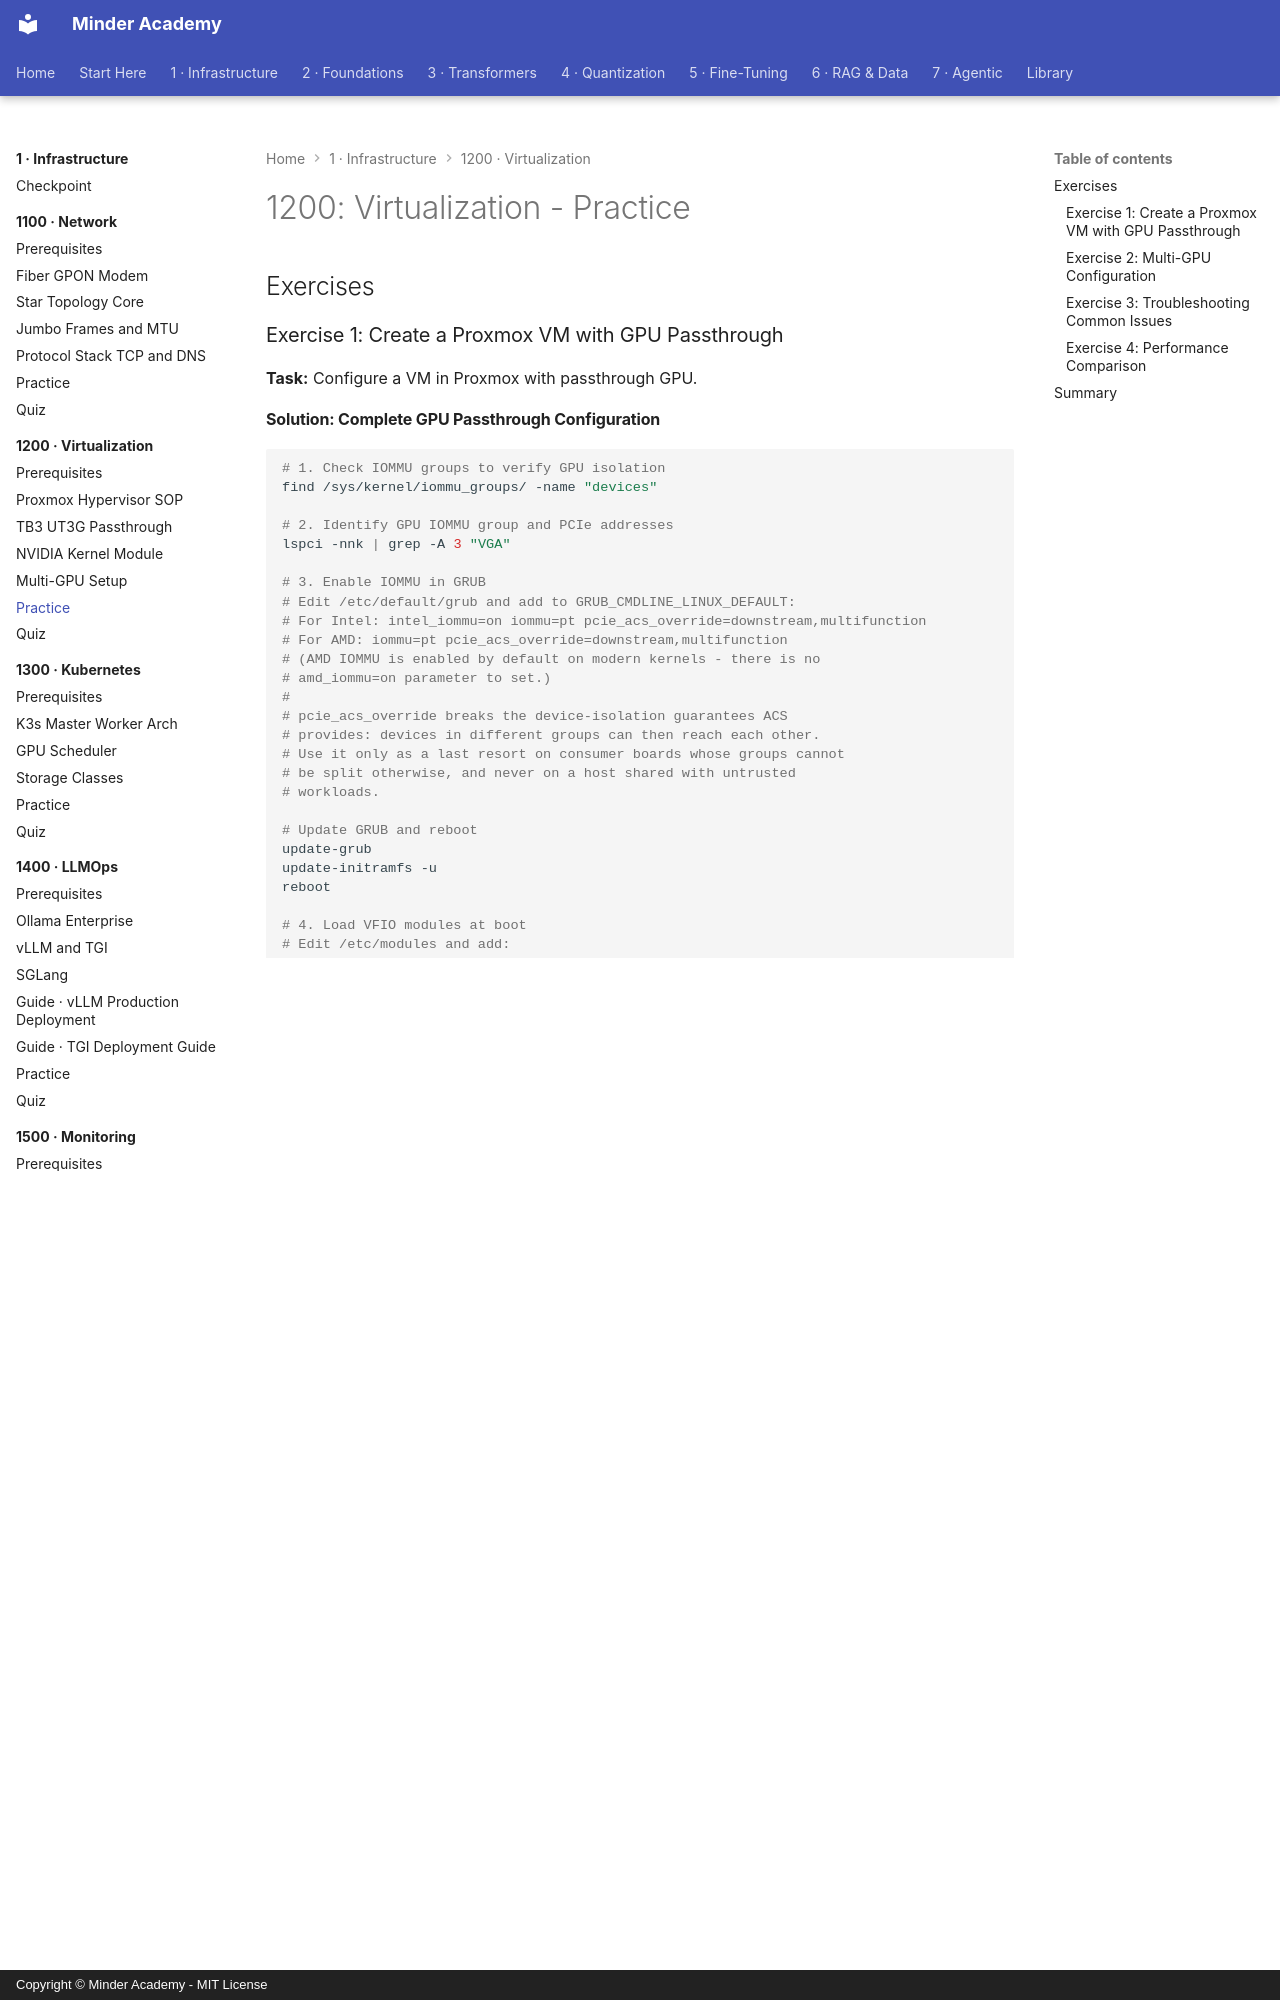

repository: minderhq/academy · page: phases/phase1-infra/1200-virtualization/assessment/PRACTICE/index.html · generator: mkdocs · copyright: Copyright © Minder Academy - MIT License

---
Document ID: 1200-PRACTICE
Title: "1200: Virtualization - Practice"
Last Updated: 2026-10-09
Status: Complete
Difficulty: Beginner
Estimated Time: 6 hours
Prerequisites: See module README
Related: See module README
Tags: ['assessment', 'practice', 'infrastructure', 'virtualization']
---

# 1200: Virtualization - Practice

## Exercises

### Exercise 1: Create a Proxmox VM with GPU Passthrough

**Task:** Configure a VM in Proxmox with passthrough GPU.

#### Solution: Complete GPU Passthrough Configuration

```bash
# 1. Check IOMMU groups to verify GPU isolation
find /sys/kernel/iommu_groups/ -name "devices"

# 2. Identify GPU IOMMU group and PCIe addresses
lspci -nnk | grep -A 3 "VGA"

# 3. Enable IOMMU in GRUB
# Edit /etc/default/grub and add to GRUB_CMDLINE_LINUX_DEFAULT:
# For Intel: intel_iommu=on iommu=pt pcie_acs_override=downstream,multifunction
# For AMD: iommu=pt pcie_acs_override=downstream,multifunction
# (AMD IOMMU is enabled by default on modern kernels - there is no
# amd_iommu=on parameter to set.)
#
# pcie_acs_override breaks the device-isolation guarantees ACS
# provides: devices in different groups can then reach each other.
# Use it only as a last resort on consumer boards whose groups cannot
# be split otherwise, and never on a host shared with untrusted
# workloads.

# Update GRUB and reboot
update-grub
update-initramfs -u
reboot

# 4. Load VFIO modules at boot
# Edit /etc/modules and add:
vfio
vfio_iommu_type1
vfio_pci
vfio_virqfd
# (On kernel >= 6.2 - e.g. Proxmox 8 - vfio_virqfd is folded back into
# vfio and no longer exists as a separate module: load only the first
# three there.)

# 5. Blacklist Nouveau and other GPU drivers
# Create /etc/modprobe.d/blacklist-nouveau.conf:
blacklist nouveau
blacklist nvidiafb
blacklist rivafb
blacklist rivatv
blacklist nvidia
options nouveau modeset=0

# Update initramfs
update-initramfs -u

# 6. Add GPU passthrough to VM configuration
# Edit /etc/pve/qemu-server/VMID.conf and add:
hostpci0: 00:02.0,pcie=1,rombar=1  # Replace with your GPU PCIe address
machine: q35
cpu: host,hidden=1,kvm=on
numa: 1

# 7. Verify GPU is visible in VM
# Inside the VM, run:
lspci | grep -i vga
nvidia-smi
```

**Expected Output:**

- VM boots with GPU visible
- `lspci` inside VM shows passed-through GPU
- NVIDIA driver installs successfully

**Troubleshooting:**
```bash
# Check if VFIO modules are loaded
lsmod | grep vfio

# Verify IOMMU is enabled
dmesg | grep -E "IOMMU|iommu"

# Check GPU IOMMU group (list each group's devices - no file under
# iommu_groups is literally named "gpu" or "nvidia", so a -name probe
# can never match)
for d in /sys/kernel/iommu_groups/*/devices/*; do
  printf 'IOMMU group %s: %s\n' "$(echo "$d" | cut -d/ -f5)" "$(lspci -nns ${d##*/})"
done | grep -Ei 'vga|3d|nvidia'

# Verify VM configuration
qm config VMID

# Check for conflicting devices
lspci -vv | grep -A 10 "VGA"
```

---

### Exercise 2: Multi-GPU Configuration

**Task:** Set up a VM with 2 GPUs for deep learning.
